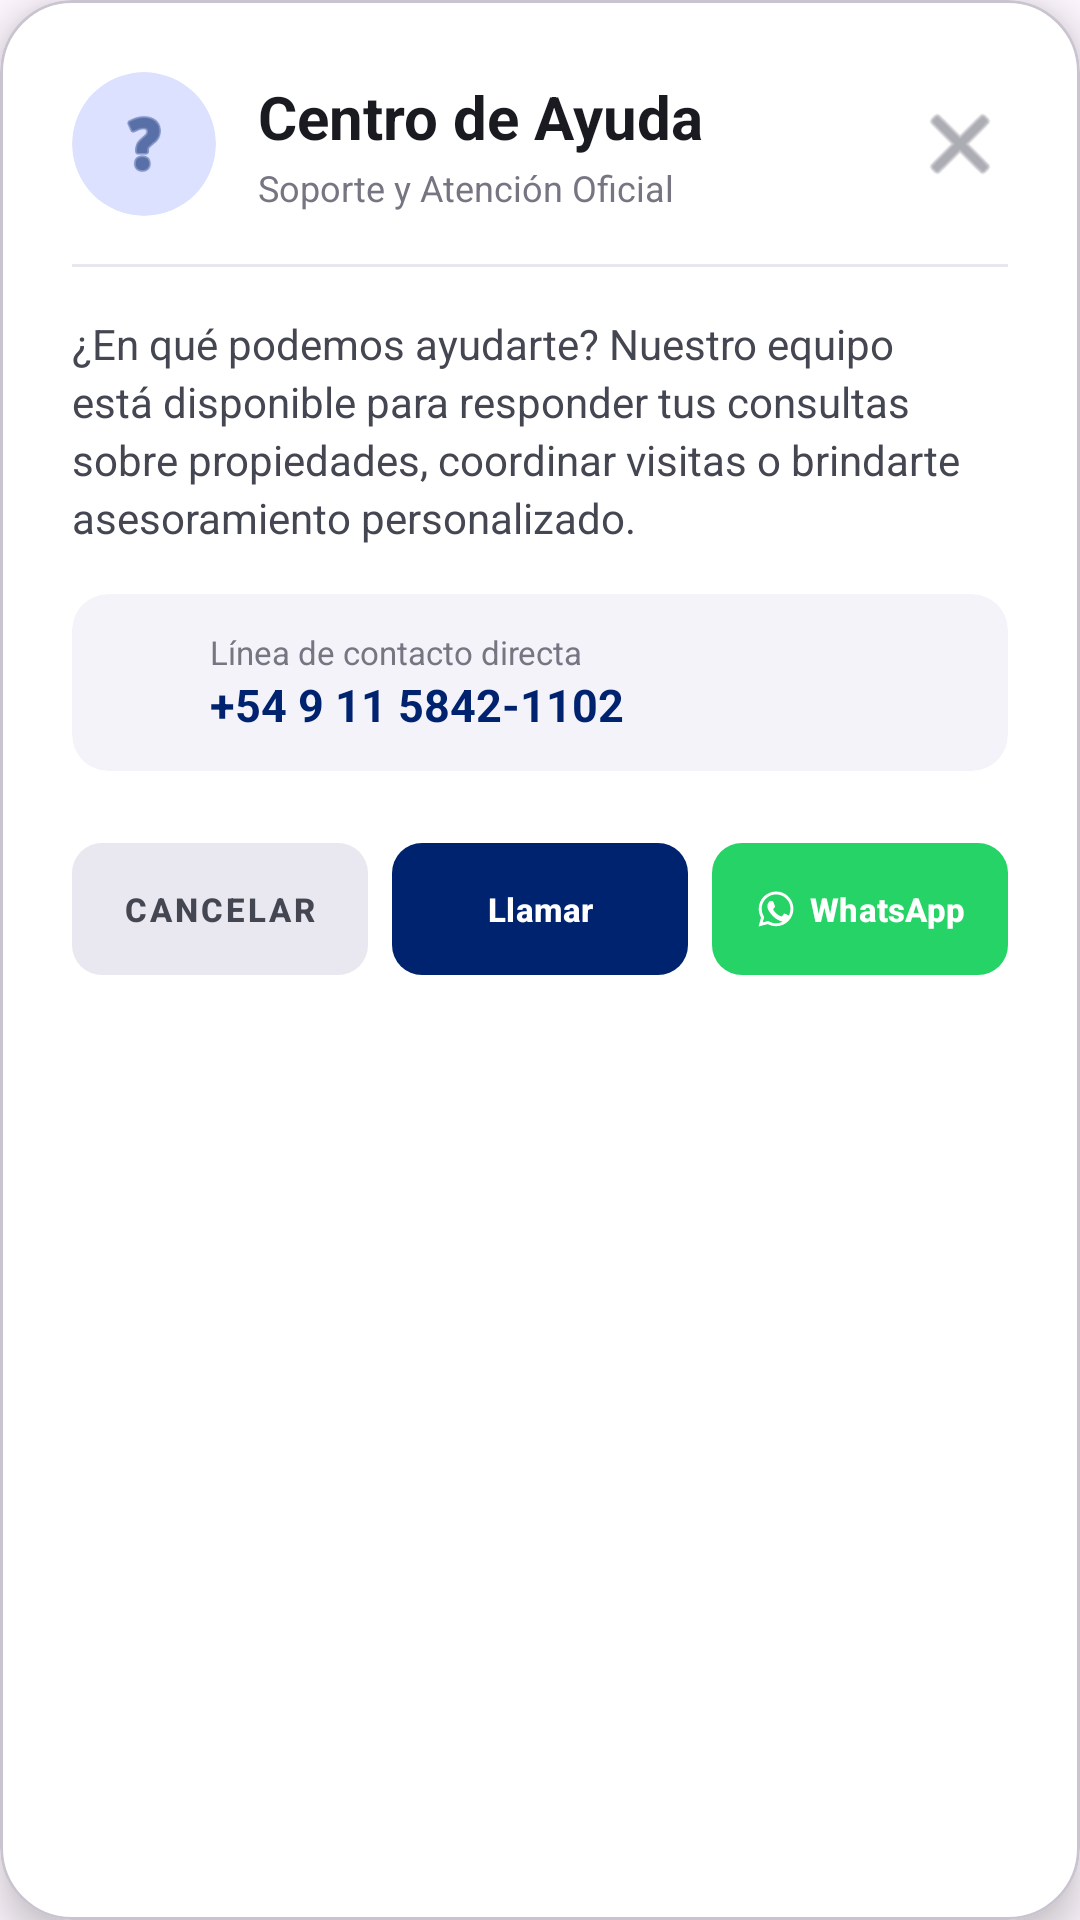

Here is an Android app screen rendered from its layout file. Give the layout XML and the strings, colors and styles it references.
<!-- AndroidManifest.xml: application theme Theme.InmobiliariaVenta -->
<!-- res/layout/dialog_centro_ayuda.xml -->
<?xml version="1.0" encoding="utf-8"?>
<com.google.android.material.card.MaterialCardView
    xmlns:android="http://schemas.android.com/apk/res/android"
    xmlns:app="http://schemas.android.com/apk/res-auto"
    android:layout_width="match_parent"
    android:layout_height="wrap_content"
    android:layout_margin="20dp"
    app:cardBackgroundColor="@color/colorSurfaceContainerLowest"
    app:cardCornerRadius="24dp"
    app:cardElevation="8dp">

    <LinearLayout
        android:layout_width="match_parent"
        android:layout_height="wrap_content"
        android:orientation="vertical"
        android:padding="24dp">

        
        <LinearLayout
            android:layout_width="match_parent"
            android:layout_height="wrap_content"
            android:orientation="horizontal"
            android:gravity="center_vertical"
            android:layout_marginBottom="16dp">

            <androidx.cardview.widget.CardView
                android:layout_width="48dp"
                android:layout_height="48dp"
                app:cardBackgroundColor="#dce1ff"
                app:cardCornerRadius="24dp"
                app:cardElevation="0dp">

                <ImageView
                    android:layout_width="26dp"
                    android:layout_height="26dp"
                    android:layout_gravity="center"
                    android:src="@android:drawable/ic_menu_help"
                    app:tint="#00236f" />
            </androidx.cardview.widget.CardView>

            <LinearLayout
                android:layout_width="0dp"
                android:layout_height="wrap_content"
                android:layout_weight="1"
                android:layout_marginStart="14dp"
                android:orientation="vertical">

                <TextView
                    android:id="@+id/dialog_ayuda_tv_titulo"
                    android:layout_width="wrap_content"
                    android:layout_height="wrap_content"
                    android:text="Centro de Ayuda"
                    android:textColor="@color/colorOnSurface"
                    android:textSize="20sp"
                    android:textStyle="bold" />

                <TextView
                    android:layout_width="wrap_content"
                    android:layout_height="wrap_content"
                    android:text="Soporte y Atención Oficial"
                    android:textColor="@color/colorOutline"
                    android:textSize="12sp"
                    android:layout_marginTop="2dp" />
            </LinearLayout>

            <ImageButton
                android:id="@+id/dialog_ayuda_btn_cerrar"
                android:layout_width="32dp"
                android:layout_height="32dp"
                android:background="?attr/selectableItemBackgroundBorderless"
                android:src="@android:drawable/ic_menu_close_clear_cancel"
                app:tint="@color/colorOutline"
                android:contentDescription="Cerrar" />
        </LinearLayout>

        <View
            android:layout_width="match_parent"
            android:layout_height="1dp"
            android:background="@color/colorOutlineVariant"
            android:layout_marginBottom="16dp"
            android:alpha="0.4" />

        
        <TextView
            android:id="@+id/dialog_ayuda_tv_mensaje"
            android:layout_width="match_parent"
            android:layout_height="wrap_content"
            android:text="¿En qué podemos ayudarte? Nuestro equipo está disponible para responder tus consultas sobre propiedades, coordinar visitas o brindarte asesoramiento personalizado."
            android:textColor="@color/colorOnSurfaceVariant"
            android:textSize="14sp"
            android:lineSpacingExtra="3dp"
            android:layout_marginBottom="16dp" />

        
        <androidx.cardview.widget.CardView
            android:layout_width="match_parent"
            android:layout_height="wrap_content"
            app:cardBackgroundColor="#f4f3fa"
            app:cardCornerRadius="12dp"
            app:cardElevation="0dp"
            android:layout_marginBottom="24dp">

            <LinearLayout
                android:layout_width="match_parent"
                android:layout_height="wrap_content"
                android:orientation="horizontal"
                android:gravity="center_vertical"
                android:padding="12dp">

                <ImageView
                    android:layout_width="22dp"
                    android:layout_height="22dp"
                    android:src="@drawable/ic_phone"
                    app:tint="#00236f" />

                <LinearLayout
                    android:layout_width="0dp"
                    android:layout_height="wrap_content"
                    android:layout_weight="1"
                    android:layout_marginStart="12dp"
                    android:orientation="vertical">

                    <TextView
                        android:layout_width="wrap_content"
                        android:layout_height="wrap_content"
                        android:text="Línea de contacto directa"
                        android:textColor="#757682"
                        android:textSize="11sp" />

                    <TextView
                        android:id="@+id/dialog_ayuda_tv_telefono"
                        android:layout_width="wrap_content"
                        android:layout_height="wrap_content"
                        android:text="+54 9 11 5842-1102"
                        android:textColor="#00236f"
                        android:textSize="15sp"
                        android:textStyle="bold" />
                </LinearLayout>
            </LinearLayout>
        </androidx.cardview.widget.CardView>

        
        <LinearLayout
            android:layout_width="match_parent"
            android:layout_height="wrap_content"
            android:orientation="horizontal"
            android:gravity="center_vertical"
            android:weightSum="3">

            
            <com.google.android.material.button.MaterialButton
                android:id="@+id/dialog_ayuda_btn_cancelar"
                android:layout_width="0dp"
                android:layout_weight="1"
                android:layout_height="44dp"
                android:layout_marginEnd="4dp"
                android:text="Cancelar"
                android:textSize="11sp"
                android:textStyle="bold"
                android:paddingHorizontal="2dp"
                android:insetTop="0dp"
                android:insetBottom="0dp"
                app:cornerRadius="10dp"
                app:backgroundTint="@color/colorSurfaceContainerHigh"
                android:textColor="@color/colorOnSurfaceVariant"
                style="@style/Widget.MaterialComponents.Button.UnelevatedButton" />

            
            <com.google.android.material.button.MaterialButton
                android:id="@+id/dialog_ayuda_btn_llamar"
                android:layout_width="0dp"
                android:layout_weight="1"
                android:layout_height="44dp"
                android:layout_marginHorizontal="4dp"
                android:text="Llamar"
                android:textSize="11sp"
                android:textStyle="bold"
                android:paddingHorizontal="2dp"
                android:insetTop="0dp"
                android:insetBottom="0dp"
                app:icon="@drawable/ic_phone"
                app:iconSize="14dp"
                app:iconGravity="textStart"
                app:iconPadding="4dp"
                app:cornerRadius="10dp"
                app:backgroundTint="@color/colorPrimary"
                android:textColor="@color/colorOnPrimary"
                app:iconTint="@color/colorOnPrimary" />

            
            <com.google.android.material.button.MaterialButton
                android:id="@+id/dialog_ayuda_btn_whatsapp"
                android:layout_width="0dp"
                android:layout_weight="1"
                android:layout_height="44dp"
                android:layout_marginStart="4dp"
                android:text="WhatsApp"
                android:textSize="11sp"
                android:textStyle="bold"
                android:paddingHorizontal="2dp"
                android:insetTop="0dp"
                android:insetBottom="0dp"
                app:icon="@drawable/ic_whatsapp"
                app:iconSize="14dp"
                app:iconGravity="textStart"
                app:iconPadding="4dp"
                app:cornerRadius="10dp"
                app:backgroundTint="#25D366"
                android:textColor="#FFFFFF"
                app:iconTint="#FFFFFF" />
        </LinearLayout>

    </LinearLayout>
</com.google.android.material.card.MaterialCardView>
<!-- resources referenced by this layout -->
<resources>
  <color name="colorOnPrimary">#FFFFFF</color>
  <color name="colorOnSurface">#1A1B21</color>
  <color name="colorOnSurfaceVariant">#444651</color>
  <color name="colorOutline">#757682</color>
  <color name="colorOutlineVariant">#C5C5D3</color>
  <color name="colorPrimary">#00236F</color>
  <color name="colorSurfaceContainerHigh">#E9E7EF</color>
  <color name="colorSurfaceContainerLowest">#FFFFFF</color>
  <!-- drawable ic_whatsapp (drawable) -->
  <vector xmlns:android="http://schemas.android.com/apk/res/android"
      android:width="24dp"
      android:height="24dp"
      android:viewportWidth="24"
      android:viewportHeight="24">
      <path
          android:fillColor="#FFFFFFFF"
          android:pathData="M12.04,2C6.58,2 2.13,6.45 2.13,11.91c0,1.75 0.46,3.45 1.32,4.95L2.05,22l5.25,-1.38c1.45,0.79 3.08,1.21 4.74,1.21c5.46,0 9.91,-4.45 9.91,-9.91c0,-2.65 -1.03,-5.14 -2.9,-7.01A9.816,9.816 0,0 0,12.04 2zM12.05,3.67c2.2,0 4.26,0.86 5.82,2.42a8.21,8.21 0,0 1,2.41 5.83c0,4.54 -3.7,8.23 -8.24,8.23c-1.48,0 -2.93,-0.39 -4.19,-1.15l-0.3,-0.17 -3.12,0.82 0.83,-3.04 -0.2,-0.32a8.19,8.19 0,0 1,-1.26 -4.38c0.01,-4.54 3.7,-8.24 8.25,-8.24zM9.05,7.38c-0.21,0 -0.56,0.08 -0.86,0.41 -0.29,0.32 -1.12,1.09 -1.12,2.67 0,1.58 1.15,3.1 1.31,3.32 0.16,0.22 2.23,3.39 5.38,4.75 0.75,0.33 1.33,0.52 1.79,0.67 0.76,0.24 1.45,0.2 2,-0.08 0.61,-0.09 1.88,-0.77 2.15,-1.52 0.26,-0.75 0.26,-1.39 0.18,-1.52 -0.08,-0.14 -0.29,-0.21 -0.6,-0.37 -0.32,-0.16 -1.87,-0.92 -2.15,-1.02 -0.29,-0.11 -0.5,-0.16 -0.71,0.16 -0.2,0.31 -0.81,1.02 -1,1.23 -0.18,0.22 -0.37,0.24 -0.68,0.08 -0.32,-0.16 -1.33,-0.49 -2.53,-1.56 -0.93,-0.83 -1.56,-1.85 -1.74,-2.17 -0.19,-0.31 -0.02,-0.48 0.14,-0.64 0.14,-0.14 0.31,-0.37 0.47,-0.55 0.16,-0.19 0.21,-0.32 0.32,-0.53 0.1,-0.21 0.05,-0.4 -0.03,-0.55 -0.07,-0.16 -0.67,-1.63 -0.93,-2.24 -0.24,-0.59 -0.5,-0.51 -0.69,-0.52 -0.18,0 -0.39,-0.02 -0.6,-0.02z"/>
  </vector>
  <style name="Theme.InmobiliariaVenta" parent="Base.Theme.InmobiliariaVenta" />
  <style name="Base.Theme.InmobiliariaVenta" parent="Theme.Material3.DayNight.NoActionBar">
          
          
      </style>
</resources>
